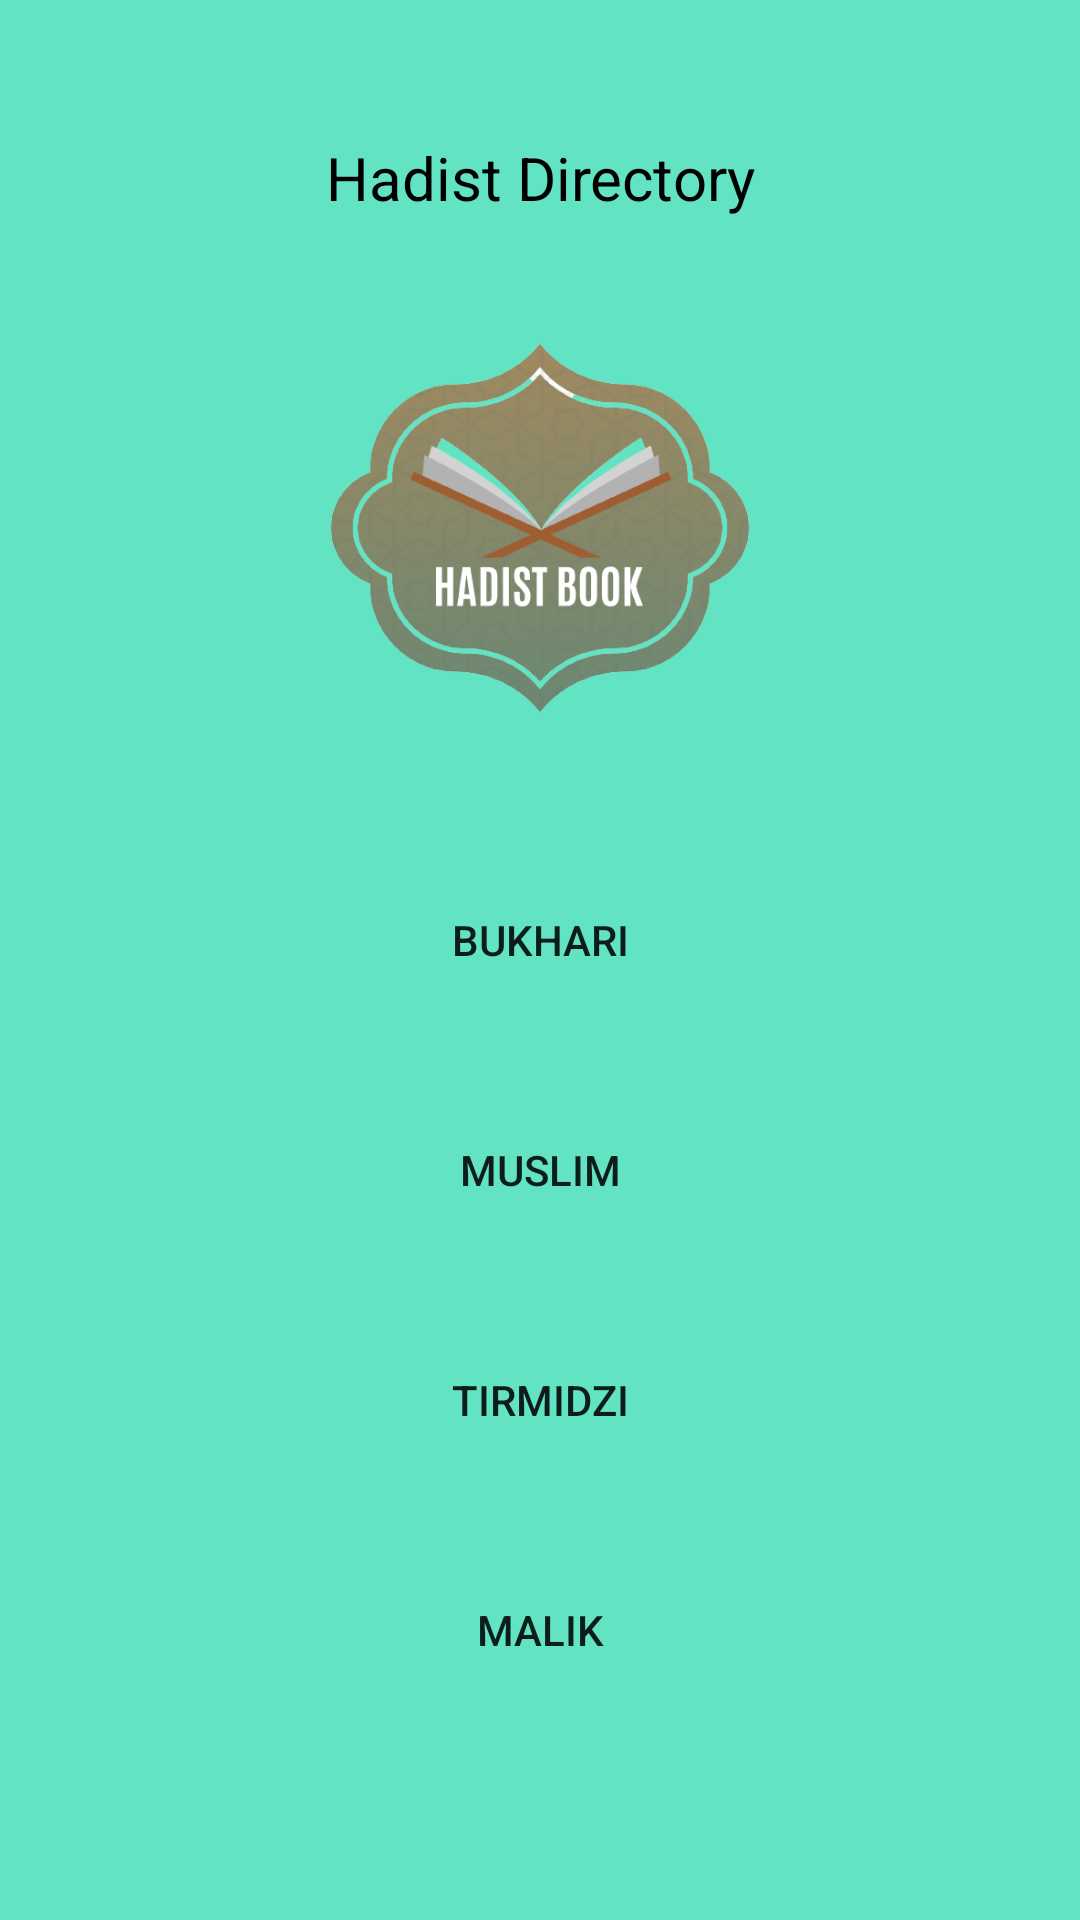

Write the Android layout XML for this screen, with the resource values it uses.
<!-- AndroidManifest.xml: application theme Theme.MyApplication -->
<!-- res/layout/activity_hadist.xml -->
<?xml version="1.0" encoding="utf-8"?>
<LinearLayout xmlns:android="http://schemas.android.com/apk/res/android"
    xmlns:app="http://schemas.android.com/apk/res-auto"
    xmlns:tools="http://schemas.android.com/tools"
    android:layout_width="match_parent"
    android:layout_height="match_parent"
    tools:context=".activity_hadist"
    android:orientation="vertical"
    android:background="@color/green"
    android:paddingBottom="50dp">

    <TextView
        android:id="@+id/textView"
        android:layout_width="match_parent"
        android:layout_height="wrap_content"
        android:layout_weight="1"
        android:gravity="center"
        android:paddingTop="40dp"
        android:text="@string/hadist"
        android:textColor="@color/black"
        android:textSize="20dp"
        android:layout_marginBottom="20dp"/>

    <ImageView
        android:id="@+id/imageView"
        android:layout_width="152dp"
        android:layout_height="143dp"
        android:layout_gravity="center"
        android:layout_marginBottom="30dp"
        android:layout_weight="1"
        app:srcCompat="@drawable/hadist" />

    <Button
        android:id="@+id/button"
        android:layout_width="match_parent"
        android:layout_height="wrap_content"
        android:layout_weight="1"
        android:text="Bukhari"
        android:layout_marginLeft="60dp"
        android:layout_marginRight="60dp"
        android:background="@drawable/button_rounded"
        android:layout_marginBottom="50px"
        android:onClick="Bukhari"/>

    <Button
        android:id="@+id/button2"
        android:layout_width="match_parent"
        android:layout_height="wrap_content"
        android:layout_marginLeft="60dp"
        android:layout_marginRight="60dp"
        android:layout_marginBottom="50px"
        android:layout_weight="1"
        android:background="@drawable/button_rounded"
        android:onClick="Muslim"
        android:text="Muslim" />

    <Button
        android:id="@+id/button3"
        android:layout_width="match_parent"
        android:layout_height="wrap_content"
        android:layout_marginLeft="60dp"
        android:layout_marginRight="60dp"
        android:layout_marginBottom="50px"
        android:layout_weight="1"
        android:background="@drawable/button_rounded"
        android:onClick="Tirmdiz"
        android:text="Tirmidzi" />

    <Button
        android:id="@+id/exit"
        android:layout_width="match_parent"
        android:layout_height="wrap_content"
        android:layout_marginLeft="60dp"
        android:layout_marginRight="60dp"
        android:layout_marginBottom="50px"
        android:layout_weight="1"
        android:background="@drawable/button_rounded"
        android:onClick="Malik"
        android:text="Malik" />

</LinearLayout>
<!-- resources referenced by this layout -->
<resources>
  <color name="black">#FF000000</color>
  <color name="green">#62E3C4</color>
  <!-- drawable hadist: png bitmap (drawable, 75535 bytes) -->
  <string name="hadist">Hadist Directory</string>
  <style name="Theme.MyApplication" parent="Theme.AppCompat.Light.DarkActionBar">
          
          <item name="windowActionBar">false</item>
          <item name="windowNoTitle">true</item>
          <item name="android:windowFullscreen">true</item>
          
      </style>
</resources>
